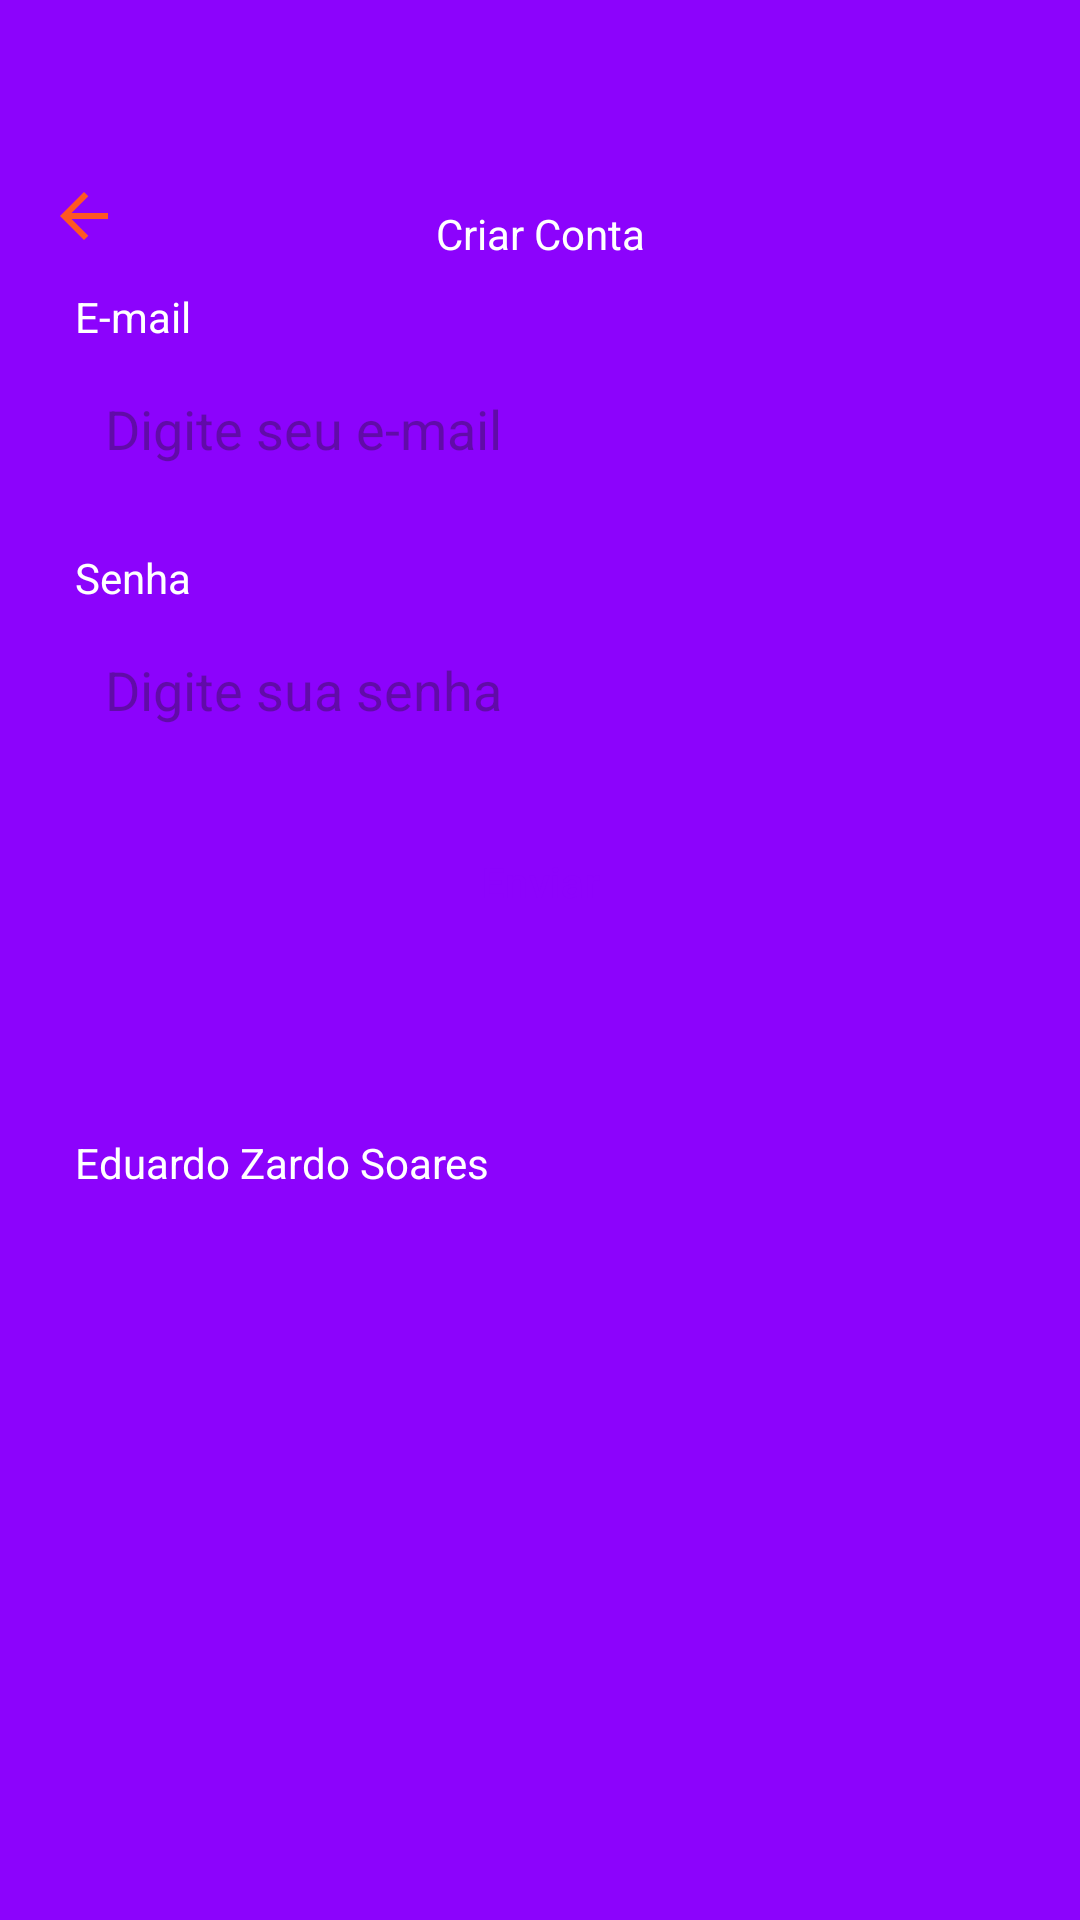

The Android layout XML behind this screen, and the referenced resources:
<!-- AndroidManifest.xml: application theme Theme.Task -->
<!-- res/layout/fragment_register.xml -->
<?xml version="1.0" encoding="utf-8"?>
<ScrollView xmlns:android="http://schemas.android.com/apk/res/android"
    xmlns:tools="http://schemas.android.com/tools"
    android:layout_width="match_parent"
    android:layout_height="match_parent"
    xmlns:app="http://schemas.android.com/apk/res-auto"
    tools:context=".ui.auth.RegisterFragment"
    android:background="@color/color_default"
    android:fillViewport="true">

    <LinearLayout
        android:layout_width="match_parent"
        android:layout_height="wrap_content"
        android:orientation="vertical"
        android:id="@+id/LinearLayout1">
        <com.google.android.material.appbar.MaterialToolbar
            android:layout_width="match_parent"
            android:layout_height="wrap_content"
            app:navigationIcon="@drawable/ic_back"
            android:paddingTop="40dp"
            android:id="@+id/toolbar">
            <TextView
                android:layout_width="wrap_content"
                android:layout_height="wrap_content"
                android:paddingTop="20dp"
                android:text="Criar Conta"
                android:textColor="@color/white"
                android:layout_gravity="center_horizontal"/>

        </com.google.android.material.appbar.MaterialToolbar>

        <LinearLayout
            android:layout_width="match_parent"
            android:layout_height="wrap_content"
            android:id="@+id/LineatLayout2"
            android:orientation="vertical"
            android:layout_marginHorizontal="25dp">
            <TextView
                android:layout_width="wrap_content"
                android:layout_height="wrap_content"
                android:text="E-mail"
                android:textColor="@color/white"/>
            <EditText
                android:layout_width="match_parent"
                android:layout_height="48dp"
                android:hint="Digite seu e-mail"
                android:id="@+id/digiteEmail"
                android:inputType="textEmailAddress"
                android:padding="10dp"
                android:layout_marginTop="4dp"
                android:background="@drawable/bg_edit_text"/>
            <TextView
                android:layout_width="wrap_content"
                android:layout_height="wrap_content"
                android:text="Senha"
                android:textColor="@color/white"
                android:layout_marginTop="16dp"/>
            <EditText
                android:layout_width="match_parent"
                android:layout_height="48dp"
                android:inputType="textPassword"
                android:id="@+id/digiteSenha"
                android:hint="Digite sua senha"
                android:padding="10dp"
                android:layout_marginTop="4dp"
                android:background="@drawable/bg_edit_text"/>

            <com.google.android.material.button.MaterialButton
                android:layout_width="match_parent"
                android:layout_height="wrap_content"
                android:text="Enviar"
                android:id="@+id/btnRegister"
                android:textColor="@color/color_default"
                app:backgroundTint="@null"
                android:background="@drawable/bg_btn"
                android:layout_marginTop="16dp"/>
            <LinearLayout
                android:layout_width="match_parent"
                android:layout_height="wrap_content"
                android:orientation="horizontal"
                android:layout_marginTop="4dp">

            </LinearLayout>
            <ProgressBar
                android:layout_width="wrap_content"
                android:layout_height="wrap_content"
                android:indeterminateTint="@color/white"
                android:layout_gravity="center"
                android:id="@+id/progressBar"
                android:layout_marginTop="8dp"
                android:visibility="invisible"
                tools:visibility="visible"
                />
            <TextView
                android:layout_width="match_parent"
                android:layout_height="match_parent"
                android:text="Eduardo Zardo Soares"
                android:id="@+id/nome1"
                android:textColor="@color/white"/>
        </LinearLayout>


    </LinearLayout>


</ScrollView>
<!-- resources referenced by this layout -->
<resources>
  <color name="color_default">#8C03FC</color>
  <color name="white">#FFFFFFFF</color>
  <!-- drawable ic_back (drawable) -->
  <vector xmlns:android="http://schemas.android.com/apk/res/android" android:autoMirrored="true" android:height="24dp" android:tint="@color/color_status_todo" android:viewportHeight="960" android:viewportWidth="960" android:width="24dp">
        
      <path android:fillColor="@color/color_status_todo" android:pathData="M313,520L537,744L480,800L160,480L480,160L537,216L313,440L800,440L800,520L313,520Z"/>
      
  </vector>
  <style name="Theme.Task" parent="Base.Theme.Task" />
  <color name="color_status_todo">#FF5722</color>
  <style name="Base.Theme.Task" parent="Theme.Material3.DayNight.NoActionBar">
          <item name="colorPrimary">#CC6565</item>
          <item name="colorPrimaryVariant">#D303FC</item>
          <item name="android:windowBackground">@color/color_default</item>
      </style>
</resources>
